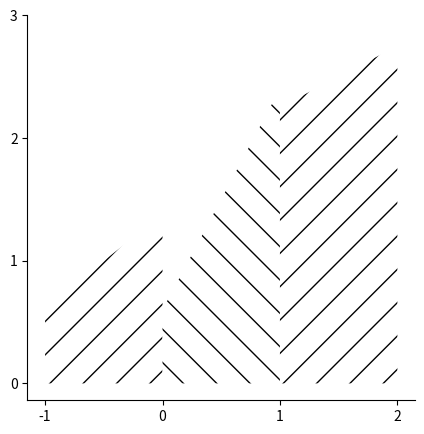
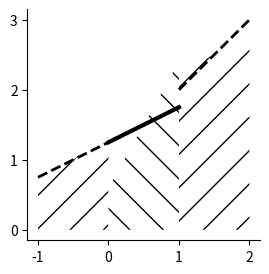
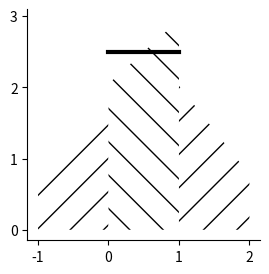
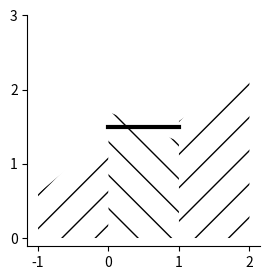

Write Python code to recreate these figures, in order.
#!/usr/bin/env python

import math

import matplotlib.pyplot as pp
import numpy as np

deltax = 1


def minmod(a, b, c):
    """The minmod limiter."""
    if a * b < 0 or b * c < 0:
        return 0
    else:
        return math.copysign(min(abs(a), abs(b), abs(c)), a)


def centralize(X):
    """Translate linspace X such that its center is 0."""
    return X - X[0] - (X[-1] - X[0]) / 2


def evalpoly(P, X):
    """Evaluate polynomial P on X."""
    return np.dot(np.vstack([X**i for i in range(P.shape[0])]).T, P)


def setupfig():
    ax = pp.gca()
    for sp in ["top", "right"]:
        ax.spines[sp].set_visible(False)
    ax.xaxis.set_ticks([-1, 0, 1, 2])
    ax.xaxis.set_ticks_position("bottom")
    ax.yaxis.set_ticks([0, 1, 2, 3])
    ax.yaxis.set_ticks_position("left")

def plotpoly(P, X, **kwargs):
    """Plot polynomial P on X."""
    Y = evalpoly(P, centralize(X))

    pp.plot(X, Y, **kwargs)


def fillpoly(P, X, **kwargs):
    Y = evalpoly(P, centralize(X))

    pp.fill_between(X, 0, Y, **kwargs)


def plotcells(P):
    P0, P1, P2 = P
    c00 = P0[0]
    c10 = P1[0]
    c20 = P2[0]

    n = 100
    X0 = np.linspace(-1, 0, n)
    X1 = np.linspace(0, 1, n)
    X2 = np.linspace(1, 2, n)

    # Plot areas
    fillpoly(P0, X0, hatch="/", facecolor="white")
    fillpoly(P1, X1, hatch="\\", facecolor="white")
    fillpoly(P2, X2, hatch="/", facecolor="white")


def plotminmod(P):
    P0, P1, P2 = P
    c00 = P0[0]
    c10 = P1[0]
    c20 = P2[0]
    ctilde = minmod(P1[1], (c20 - c10) / deltax, (c10 - c00) / deltax)
    active = P1[1] != ctilde

    n = 100
    X0 = np.linspace(-1, 0, n)
    X1 = np.linspace(0, 1, n)
    X2 = np.linspace(1, 2, n)

    # Plot areas
    fillpoly(P0, X0, hatch="/", facecolor="white")
    fillpoly(P1, X1, hatch="\\", facecolor="white")
    fillpoly(P2, X2, hatch="/", facecolor="white")

    if active and ctilde != 0:
        ctilde0 = (c10 - c00) / deltax
        ctilde2 = (c20 - c10) / deltax
        # Plot bounding slopes
        plotpoly(np.array([P[0, 0], ctilde0]), X0, color="k", ls="--", lw=2)
        plotpoly(np.array([P[2, 0], ctilde2]), X2, color="k", ls="--", lw=2)

    # Plot limited slope
    plotpoly(np.array([P[1, 0], ctilde]), X1, lw=3, color="k")

    setupfig()

    pp.gcf().set_size_inches(3, 3)


def main():
    P = np.array([[1.0, 0.75], [1.5, 1.8], [2.5, 0.5]])

    plotcells(P)
    pp.gcf().set_size_inches(5, 5)
    setupfig()
    pp.savefig("setup.eps", dpi=100)
    pp.clf()

    plotminmod(P)
    pp.savefig("steepness.eps")
    pp.clf()

    P = np.array([[1.2, 1.2], [2.5, 0.9], [1.4, -1.25]])
    plotminmod(P)
    pp.savefig("extremum.eps")
    pp.clf()

    P = np.array([[1, 0.8], [1.5, -0.4], [1.9, 0.65]])
    plotminmod(P)
    pp.savefig("disagreement.eps")
    pp.clf()


if __name__ == "__main__":
    main()
